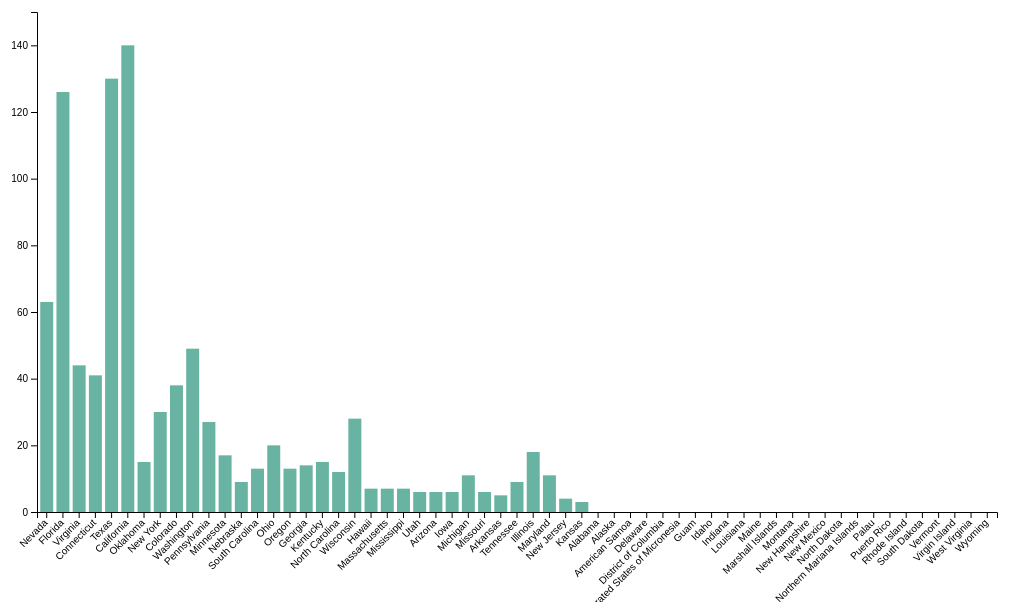
D3 v4 page, settled after 480 driven frames (8 s of simulated time); the page loaded 1 data file(s).




// set the dimensions and margins of the graph
var margin = {top: 10, right: 30, bottom: 90, left: 40},
    width = 960,
    height = 500;

// append the svg object to the body of the page
var svg = d3.select("#my_dataviz")
  .append("svg")
    .attr("width", width + margin.left + margin.right)
    .attr("height", height + margin.top + margin.bottom)
  .append("g")
    .attr("transform",
          "translate(" + margin.left + "," + margin.top + ")");

// Parse the Data
d3.csv("fatalitiesByStates.csv", function(data) {

// X axis
var x = d3.scaleBand()
  .range([ 0, width ])
  .domain(data.map(function(d) { return d.state; }))
  .padding(0.2);
svg.append("g")
  .attr("transform", "translate(0," + height + ")")
  .call(d3.axisBottom(x))
  .selectAll("text")
    .attr("transform", "translate(-10,0)rotate(-45)")
    .style("text-anchor", "end");

// Add Y axis
var y = d3.scaleLinear()
  .domain([0, 150])
  .range([ height, 0]);
svg.append("g")
  .call(d3.axisLeft(y));

// Bars
svg.selectAll("mybar")
  .data(data)
  .enter()
  .append("rect")
    .attr("x", function(d) { return x(d.state); })
    .attr("width", x.bandwidth())
    .attr("fill", "#69b3a2")
    // no bar at the beginning thus:
    .attr("height", function(d) { return height - y(0); }) // always equal to 0
    .attr("y", function(d) { return y(0); })

// Animation
svg.selectAll("rect")
  .transition()
  .duration(800)
  .attr("y", function(d) { return y(d.fatalities); })
  .attr("height", function(d) { return height - y(d.fatalities); })
  .delay(function(d,i){console.log(i) ; return(i*100)})

})



### data: fatalitiesByStates.csv
, state, fatalities, values
0, Nevada, 63, 3
1, Florida, 126, 3
2, Virginia, 44, 2
3, Connecticut, 41, 2
4, Texas, 130, 3
5, California, 140, 3
6, Oklahoma, 15, 1
7, New York, 30, 2
8, Colorado, 38, 2
9, Washington, 49, 2
10, Pennsylvania, 27, 2
11, Minnesota, 17, 1
12, Nebraska, 9, 1
13, South Carolina, 13, 1
14, Ohio, 20, 1
15, Oregon, 13, 1
16, Georgia, 14, 1
17, Kentucky, 15, 1
18, North Carolina, 12, 1
19, Wisconsin, 28, 2
20, Hawaii, 7, 1
21, Massachusetts, 7, 1
22, Mississippi, 7, 1
23, Utah, 6, 1
24, Arizona, 6, 1
25, Iowa, 6, 1
26, Michigan, 11, 1
27, Missouri, 6, 1
28, Arkansas, 5, 1
29, Tennessee, 9, 1
30, Illinois, 18, 1
31, Maryland, 11, 1
32, New Jersey, 4, 1
33, Kansas, 3, 1
34, Alabama, 0, 0
35, Alaska, 0, 0
36, American Samoa, 0, 0
37, Delaware, 0, 0
38, District of Columbia, 0, 0
39, Federated States of Micronesia, 0, 0
40, Guam, 0, 0
41, Idaho, 0, 0
42, Indiana, 0, 0
43, Louisiana, 0, 0
44, Maine, 0, 0
45, Marshall Islands, 0, 0
46, Montana, 0, 0
47, New Hampshire, 0, 0
48, New Mexico, 0, 0
49, North Dakota, 0, 0
50, Northern Mariana Islands, 0, 0
51, Palau, 0, 0
52, Puerto Rico, 0, 0
53, Rhode Island, 0, 0
54, South Dakota, 0, 0
55, Vermont, 0, 0
56, Virgin Island, 0, 0
57, West Virginia, 0, 0
58, Wyoming, 0, 0